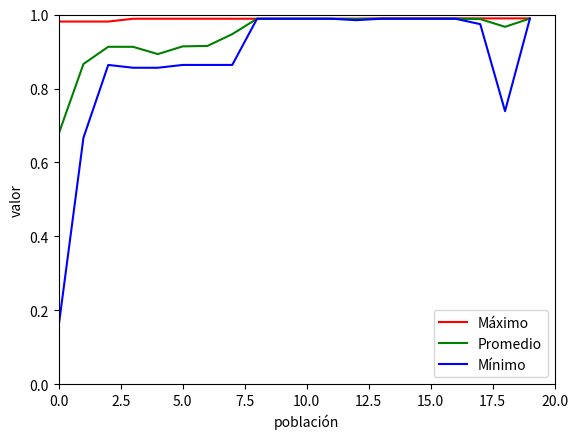

Generate this figure with matplotlib: (Note: this script raises an exception after producing the figure.)
from random import *
from statistics import mean
import matplotlib.pyplot as plt
import pandas as pd


#funcion objetivo = x/(2**30-1)
cromosomas = []
BinaryCromosomas = []

#parámetros
prob_crossover = 0.75
prob_mutacion = 0.05
tam_poblacion = 10
ciclos = 20
tam_torneo = 4
metodo_selec = 'R' # R: ruleta / T: torneo
usa_elitismo = True 


def poblacion_inicial(n: int) -> None:
    for _ in range(n):
        cromosoma = ''.join(choice(['0', '1']) for _ in range(30))
        BinaryCromosomas.append(cromosoma)
        s = int(cromosoma, 2)
        cromosomas.append(s)
    return BinaryCromosomas, cromosomas


def ruleta(funciones_fitness: list, n_padres: int) -> list:
    padres_elegidos = []

    for _ in range(n_padres):
        list = [j for j in range(len(funciones_fitness))]
        padres_elegidos.append(choices(list, funciones_fitness)[0])

    return padres_elegidos


def torneo(funciones_fitness : list, n_padres: int, torneo_size: int) ->list:
    padres_elegidos = [] 

    for _ in range(n_padres): 
        list = [j for j in range(len(funciones_fitness))]
        torneo = sample(list, torneo_size) #elige participantes del torneo
        funciones_fitness_torneo = [funciones_fitness[i] for i in torneo]
        padres_elegidos.append(choices(torneo, funciones_fitness_torneo)) #elige ganador del torneo con probabilidad basada en su fitness
    
    flat_elegidos = []
    
    for padre in padres_elegidos:
        flat_elegidos.extend(padre)
    
    return flat_elegidos
        
       
def mutacion(cromosoma : str, prob: float) -> list:
    genes = list(cromosoma)
    if random() < prob: #determina si se aplica la mutación o no basado en la probabilidad de mutación
        punto = randint(1, len(genes) - 1) #determina el gen que se va a mutar
        #Método de mutación: Invertida. Si es 1 pone 0 y si es 0 pone 1
        if genes[punto] == '0':
            genes[punto] = '1'
        else: 
            genes[punto] = '0'
        cromosoma = ''.join(genes)
    return cromosoma 


def crossover(padre1: str, padre2: str) -> tuple[str, str]:
    # Escoger un punto de cruzamiento aleatorio
    punto_crossover = randint(1, len(padre1) - 1)

    # Combinar los genes de los padres
    hijo1 = padre1[:punto_crossover] + padre2[punto_crossover:]
    hijo2 = padre2[:punto_crossover] + padre1[punto_crossover:]

    # Devolver los dos nuevos hijos generados
    return hijo1, hijo2

def funcion_fitness(funciones_objetivo: list) -> list:
    funciones = []
    sumatoria_funciones = sum(funciones_objetivo)
    for funcion in funciones_objetivo:
        funciones.append(funcion / sumatoria_funciones)
    return funciones

def funcion_objetivo(x: int) -> float:
    return (x/(2**(30) - 1))


def graficar(maximos: list, promedios: list, minimos: list) -> None:
    plt.plot(maximos, color='red' ) 
    plt.plot(promedios, color='green' ) 
    plt.plot(minimos, color='blue' ) 

    plt.xlim([0,len(maximos)])
    plt.ylim([0,1])
    plt.ylabel('valor') 
    plt.xlabel('población') 
    plt.legend(["Máximo", "Promedio", "Mínimo"], loc ="lower right")
    plt.show()


def exportar_excel(binary_cromosomas:list, maximos: list, promedios: list, minimos: list) -> None:
    df = pd.DataFrame(list(zip(binary_cromosomas,maximos, promedios, minimos))
        ,columns =['Cromosoma Mayor Valor','Máximo', 'Promedio', 'Mínimo']) 
    df.to_excel('resultados.xlsx', sheet_name=str(len(maximos))) 



def main():

    maximos = []
    promedios = []
    minimos = []
    funciones_objetivo = []

    print("Resultados Obtenidos:")
    print("Población\t\tCromosoma Mayor Valor\t\t\t\tMayor\t\t\tPromedio\t\t\tMenor")
    
    binary_cromosomas, cromosomas = poblacion_inicial(tam_poblacion)
    
    for ciclo in range(ciclos):
        #calcula la función objetivo de cada elemento
        funciones_objetivo = []
        for cromosoma in cromosomas:
            funciones_objetivo.append(funcion_objetivo(cromosoma))
        funciones_fitness = funcion_fitness(funciones_objetivo)

        #extraer valores obtenidos
        print("\t"+str(ciclo+1)+"\t\t"+str(binary_cromosomas[funciones_objetivo.index(max(funciones_objetivo))])
            +"\t"+str(max(funciones_objetivo))+"\t"+str(mean(funciones_objetivo))+"\t"+str(min(funciones_objetivo)))
        maximos.append(max(funciones_objetivo))
        promedios.append(mean(funciones_objetivo))
        minimos.append(min(funciones_objetivo))

        #inicializa la siguiente generación
        next_binary_cromosomas = [] 
        n = int(tam_poblacion/2)
        
        if usa_elitismo:
            int((tam_poblacion-2)/2) #corre una vez menos porque con elitismo los dos mejores padres pasan directamente
            next_binary_cromosomas.append(binary_cromosomas[funciones_fitness.index(max(funciones_fitness))])
            next_binary_cromosomas.append(binary_cromosomas[funciones_fitness.index(sorted(funciones_fitness)[-2])])

        for i in range(n): 
            #selecciona par de padres según el método seteado
            padres = []
            if metodo_selec == 'R':
                padres = ruleta(funciones_fitness, 2)
            else:
                padres = torneo(funciones_fitness,2, tam_torneo)

            if random() < prob_crossover: #verifica si hay crossover
                hijo1, hijo2 = crossover(binary_cromosomas[padres[0]], binary_cromosomas[padres[1]]) #aplica operador de crossover
            else: #no hay corossover y los padres pasan a ser hijos
                hijo1 = binary_cromosomas[padres[0]]
                hijo2 = binary_cromosomas[padres[1]]
            
            next_binary_cromosomas.extend([hijo1, hijo2]) #se agregan los hijos a la siguiente generación

        for i in range(len(next_binary_cromosomas)): #verifica si se aplica mutación para cada cromosoma
            next_binary_cromosomas[i] = mutacion(next_binary_cromosomas[i], prob_mutacion) 

        binary_cromosomas = next_binary_cromosomas #la siguiente generación pasa a ser la actual
        cromosomas = []

        #se calculan los valores en decimal
        for b_cromosoma in binary_cromosomas:
            cromosoma = int(b_cromosoma, 2)
            cromosomas.append(cromosoma)
    
    graficar(maximos, promedios, minimos)
    exportar_excel(binary_cromosomas, maximos, promedios, minimos)

if __name__ == '__main__':
    main()
